The GitHub repository pearlispearl/DeepLearning-Group2-LemonLeafDisease contains a labelled image folder "Lemon_Dataset" with 9 categories: anthracnose, bacterial blight, citrus canker, curl virus, deficiency leaf, dry leaf, healthy leaf, sooty mould, spider mites. Examples follow, each with its label.

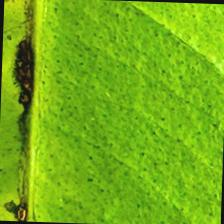
Label: anthracnose

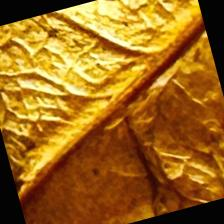
Label: dry leaf

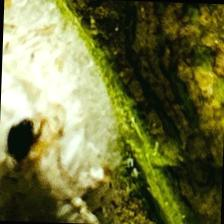
Label: spider mites

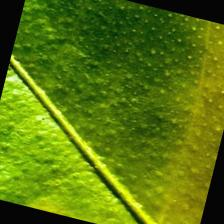
Label: citrus canker

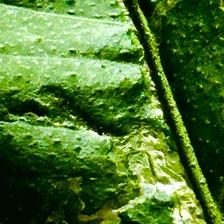
Label: deficiency leaf

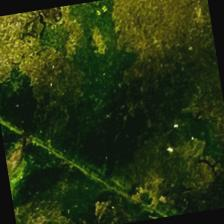
Label: sooty mould
